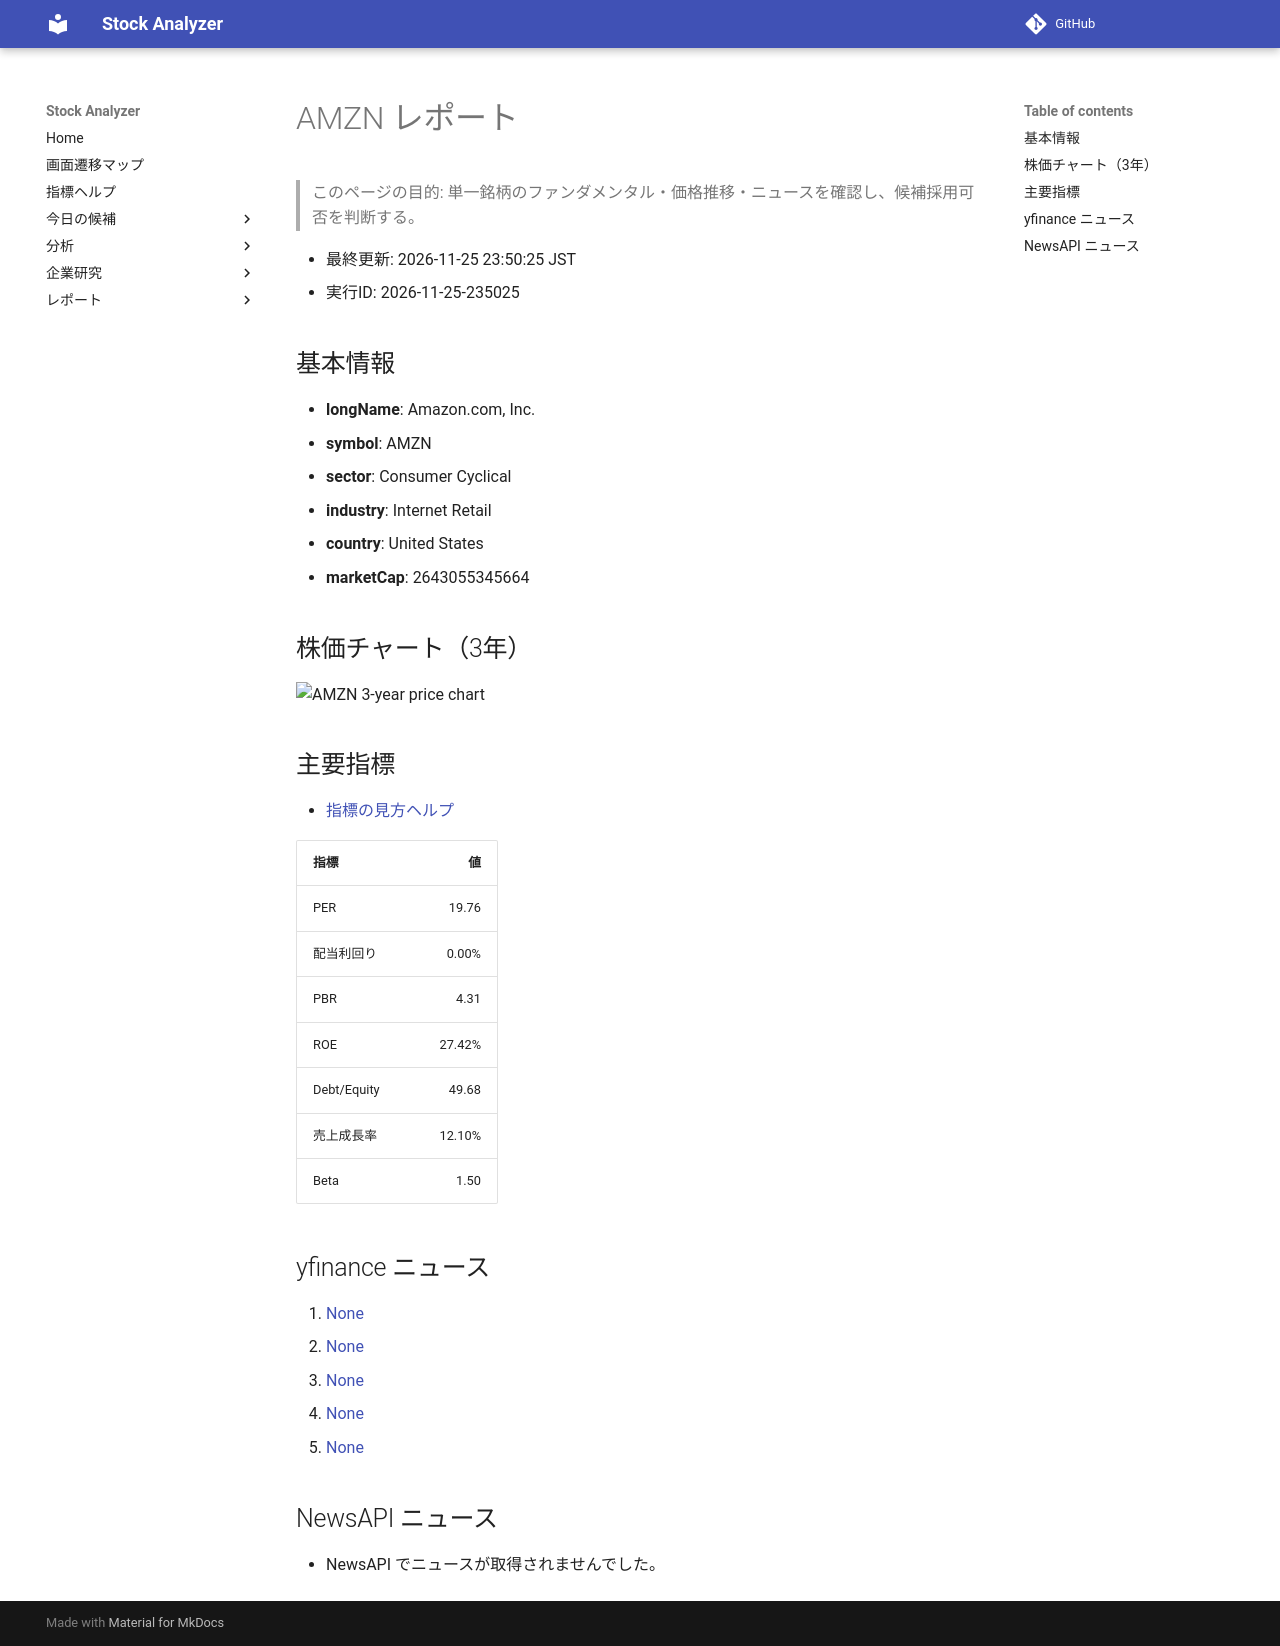

repository: Yumi-note/Making-APP · page: reports/2026-11-25/235025/AMZN/index.html · generator: mkdocs

# AMZN レポート

> このページの目的: 単一銘柄のファンダメンタル・価格推移・ニュースを確認し、候補採用可否を判断する。

- 最終更新: 2026-11-25 23:50:25 JST
- 実行ID: 2026-11-25-235025

## 基本情報

- **longName**: Amazon.com, Inc.
- **symbol**: AMZN
- **sector**: Consumer Cyclical
- **industry**: Internet Retail
- **country**: United States
- **marketCap**: 2643055345664

## 株価チャート（3年）

![AMZN 3-year price chart](AMZN_3y.png)

## 主要指標

- [指標の見方ヘルプ](../../../../indicators.md)

| 指標 | 値 |
|---|---:|
| PER | 19.76 |
| 配当利回り | 0.00% |
| PBR | 4.31 |
| ROE | 27.42% |
| Debt/Equity | 49.68 |
| 売上成長率 | 12.10% |
| Beta | 1.50 |

## yfinance ニュース

1. [None](None)
2. [None](None)
3. [None](None)
4. [None](None)
5. [None](None)

## NewsAPI ニュース

- NewsAPI でニュースが取得されませんでした。
